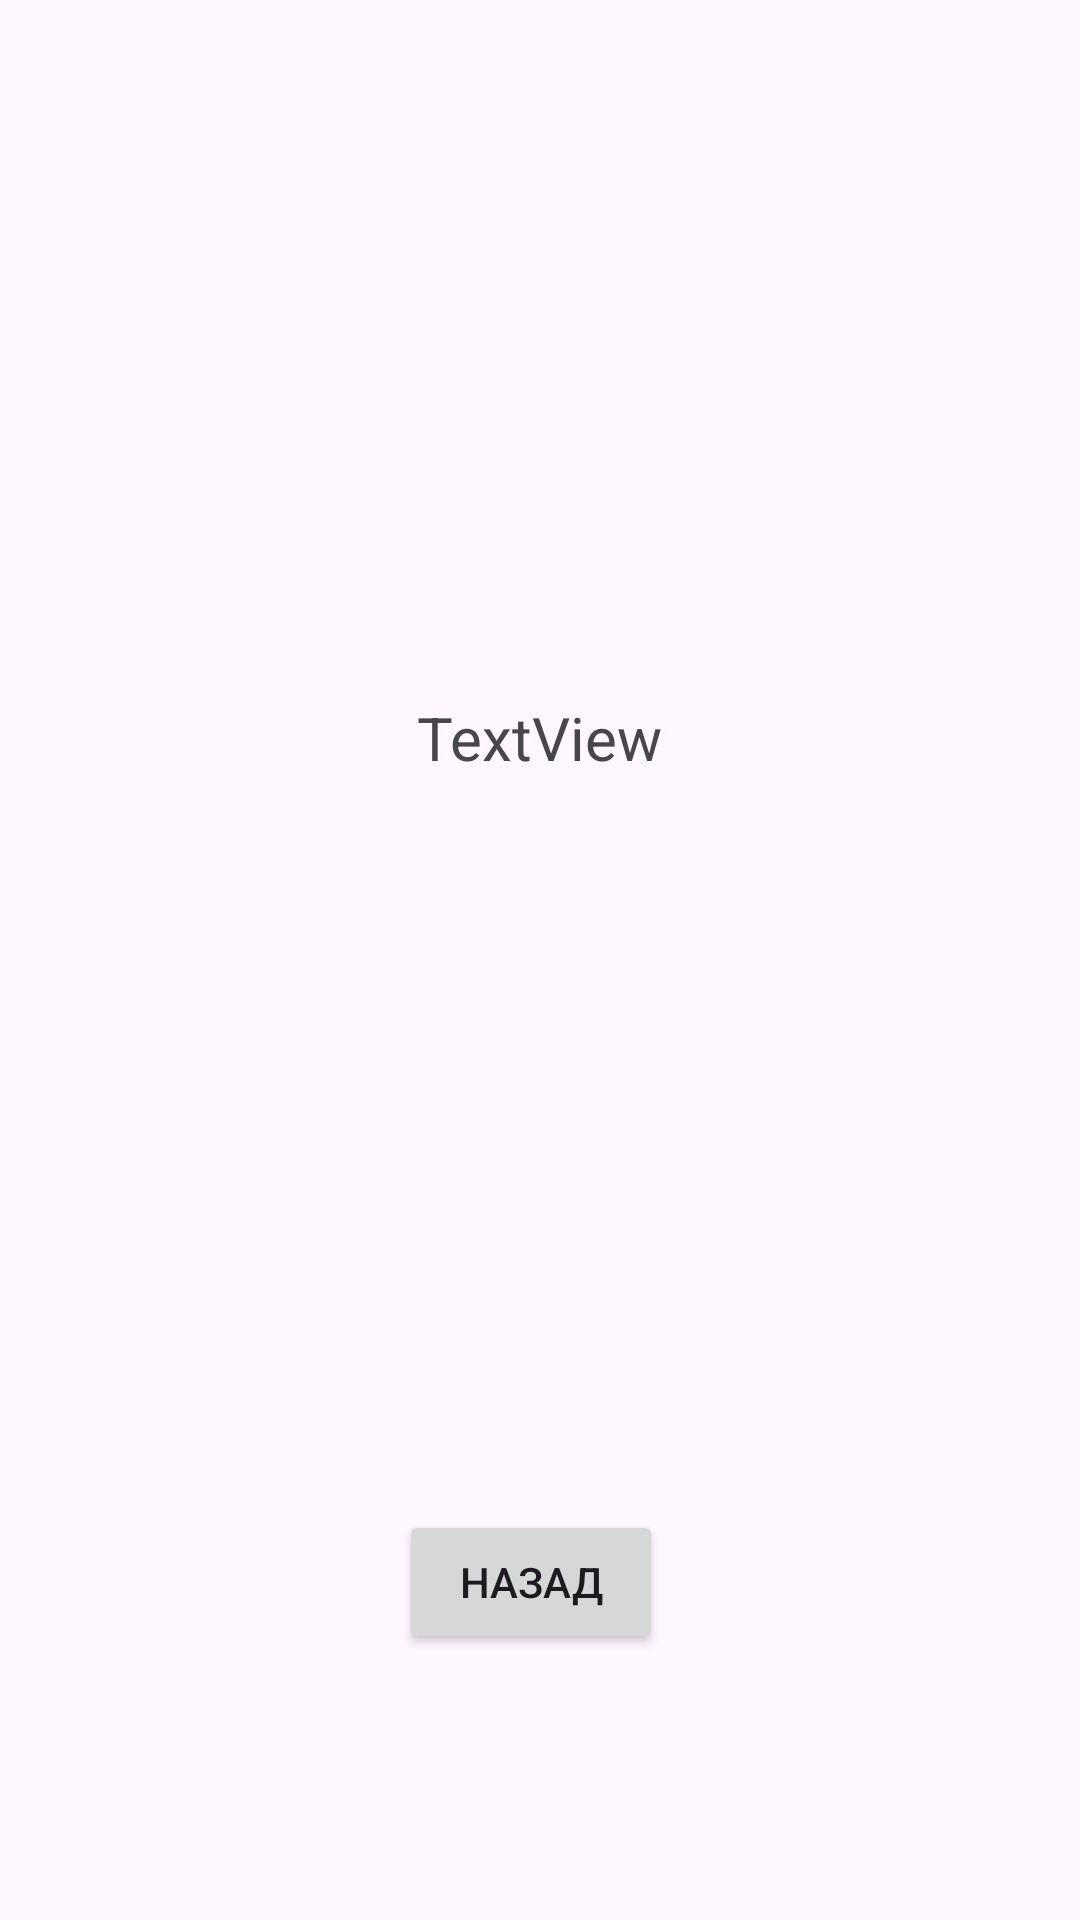

Here is an Android app screen rendered from its layout file. Give the layout XML and the strings, colors and styles it references.
<!-- AndroidManifest.xml: application theme Theme.Zayavki_mobile -->
<!-- res/layout/activity_data.xml -->
<?xml version="1.0" encoding="utf-8"?>
<androidx.constraintlayout.widget.ConstraintLayout xmlns:android="http://schemas.android.com/apk/res/android"
    xmlns:app="http://schemas.android.com/apk/res-auto"
    xmlns:tools="http://schemas.android.com/tools"
    android:id="@+id/main"
    android:layout_width="match_parent"
    android:layout_height="match_parent"
    tools:context=".DataActivity">

    <TextView
        android:id="@+id/textView2"
        android:layout_width="wrap_content"
        android:layout_height="wrap_content"
        android:text="TextView"
        android:textSize="20sp"
        app:layout_constraintBottom_toBottomOf="parent"
        app:layout_constraintEnd_toEndOf="parent"
        app:layout_constraintStart_toStartOf="parent"
        app:layout_constraintTop_toTopOf="parent"
        app:layout_constraintVertical_bias="0.379" />

    <Button
        android:id="@+id/button2"
        android:layout_width="wrap_content"
        android:layout_height="wrap_content"
        android:text="Назад"
        app:layout_constraintBottom_toBottomOf="parent"
        app:layout_constraintEnd_toEndOf="parent"
        app:layout_constraintHorizontal_bias="0.489"
        app:layout_constraintStart_toStartOf="parent"
        app:layout_constraintTop_toTopOf="parent"
        app:layout_constraintVertical_bias="0.85" />
</androidx.constraintlayout.widget.ConstraintLayout>
<!-- resources referenced by this layout -->
<resources>
  <style name="Theme.Zayavki_mobile" parent="Base.Theme.Zayavki_mobile" />
  <style name="Base.Theme.Zayavki_mobile" parent="Theme.Material3.DayNight.NoActionBar">
          
          
      </style>
</resources>
